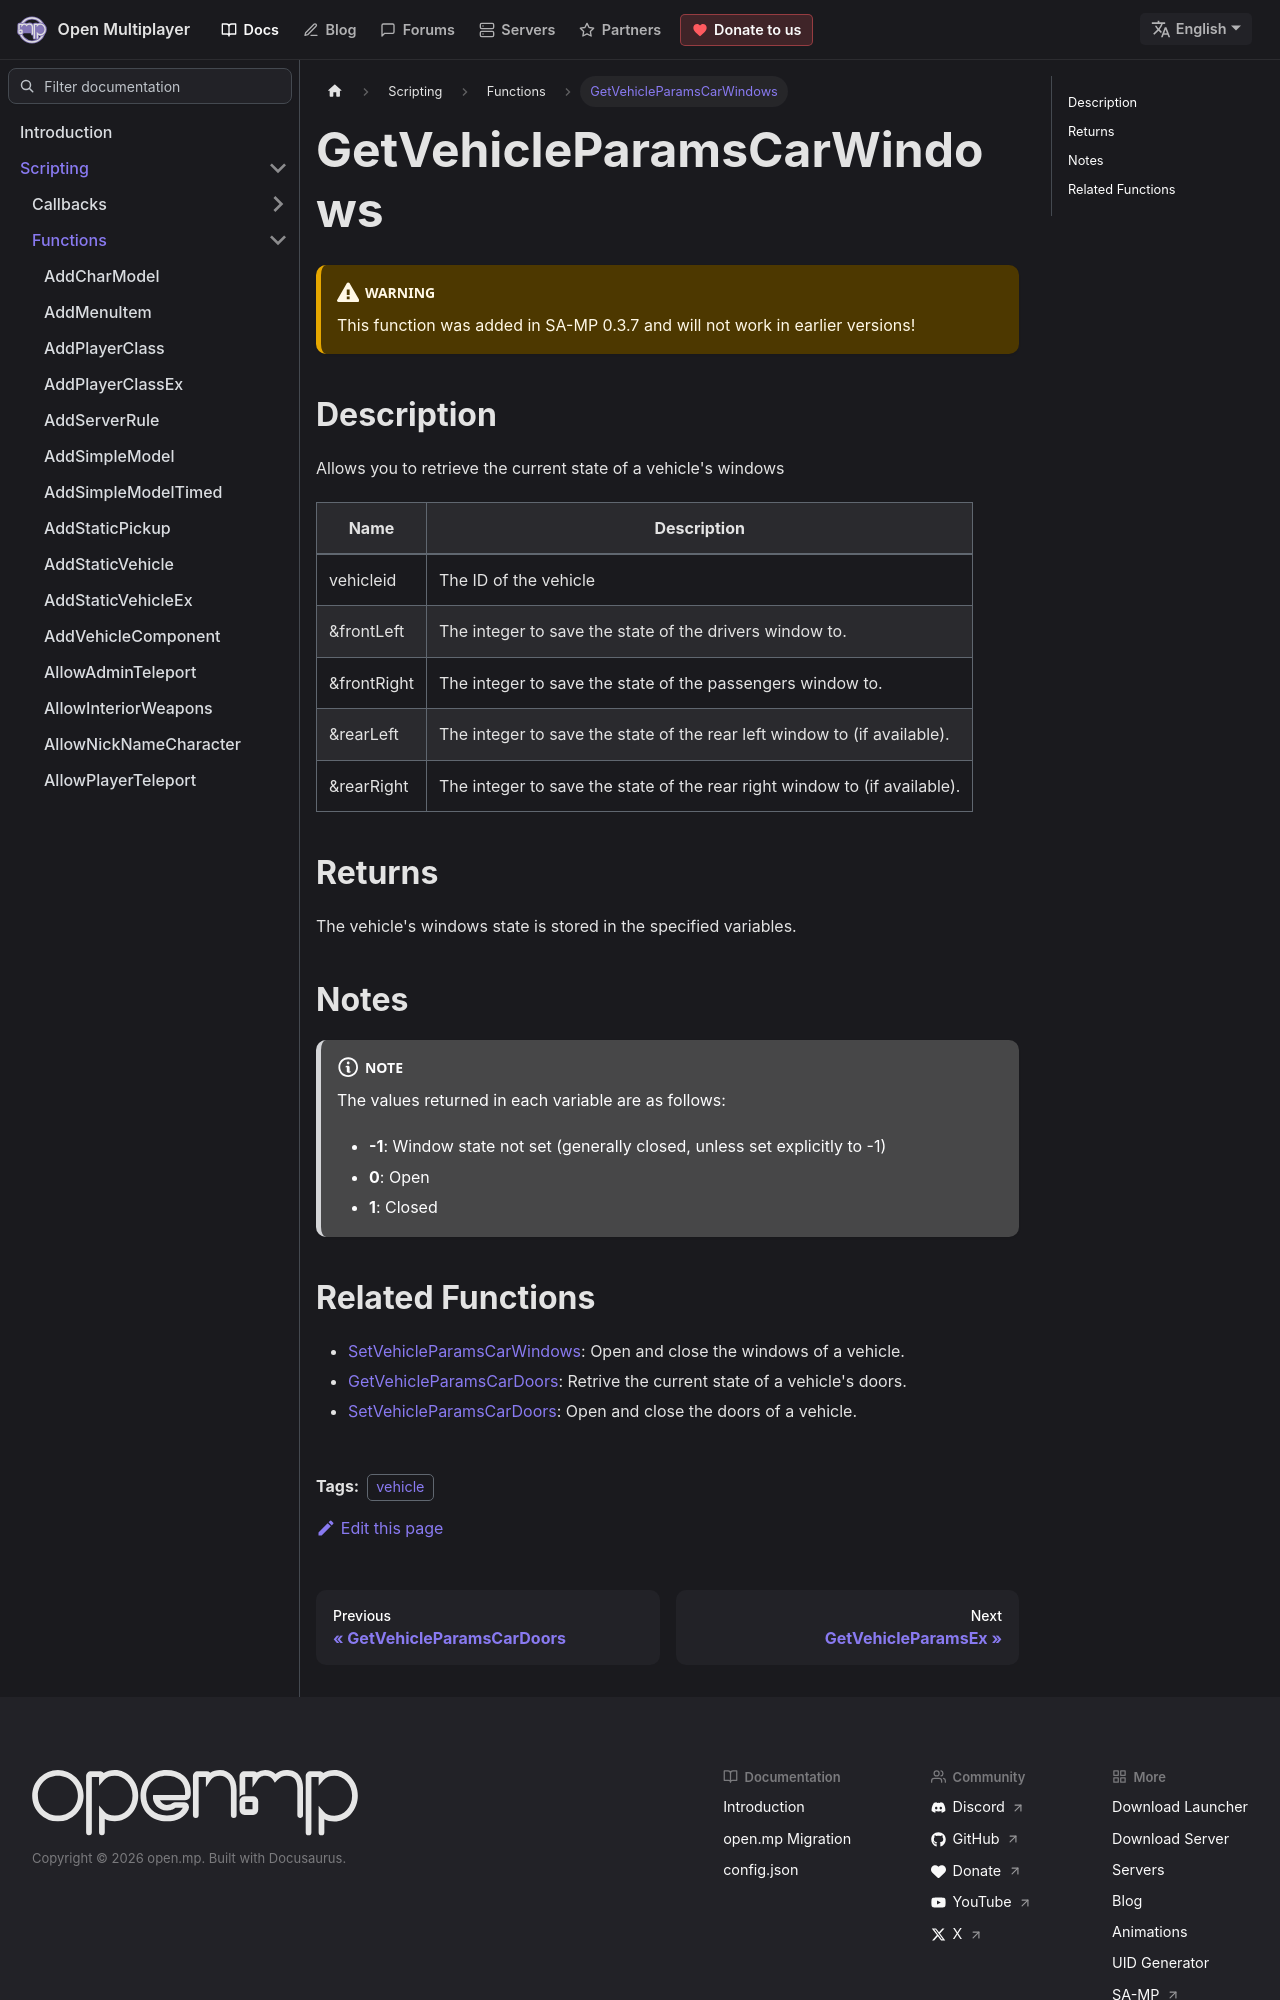

repository: openmultiplayer/web · page: docs/scripting/functions/GetVehicleParamsCarWindows.html · generator: docusaurus

---
title: GetVehicleParamsCarWindows
sidebar_label: GetVehicleParamsCarWindows
description: Allows you to retrieve the current state of a vehicle's windows.
tags: ["vehicle"]
---

<VersionWarn version='SA-MP 0.3.7' />

## Description

Allows you to retrieve the current state of a vehicle's windows

| Name        | Description                                                               |
| ----------- | ------------------------------------------------------------------------- |
| vehicleid   | The ID of the vehicle                                                     |
| &frontLeft  | The integer to save the state of the drivers window to.                   |
| &frontRight | The integer to save the state of the passengers window to.                |
| &rearLeft   | The integer to save the state of the rear left window to (if available).  |
| &rearRight  | The integer to save the state of the rear right window to (if available). |

## Returns

The vehicle's windows state is stored in the specified variables.

## Notes

:::note

The values returned in each variable are as follows:

- **-1**: Window state not set (generally closed, unless set explicitly to -1)
- **0**: Open
- **1**: Closed

:::
